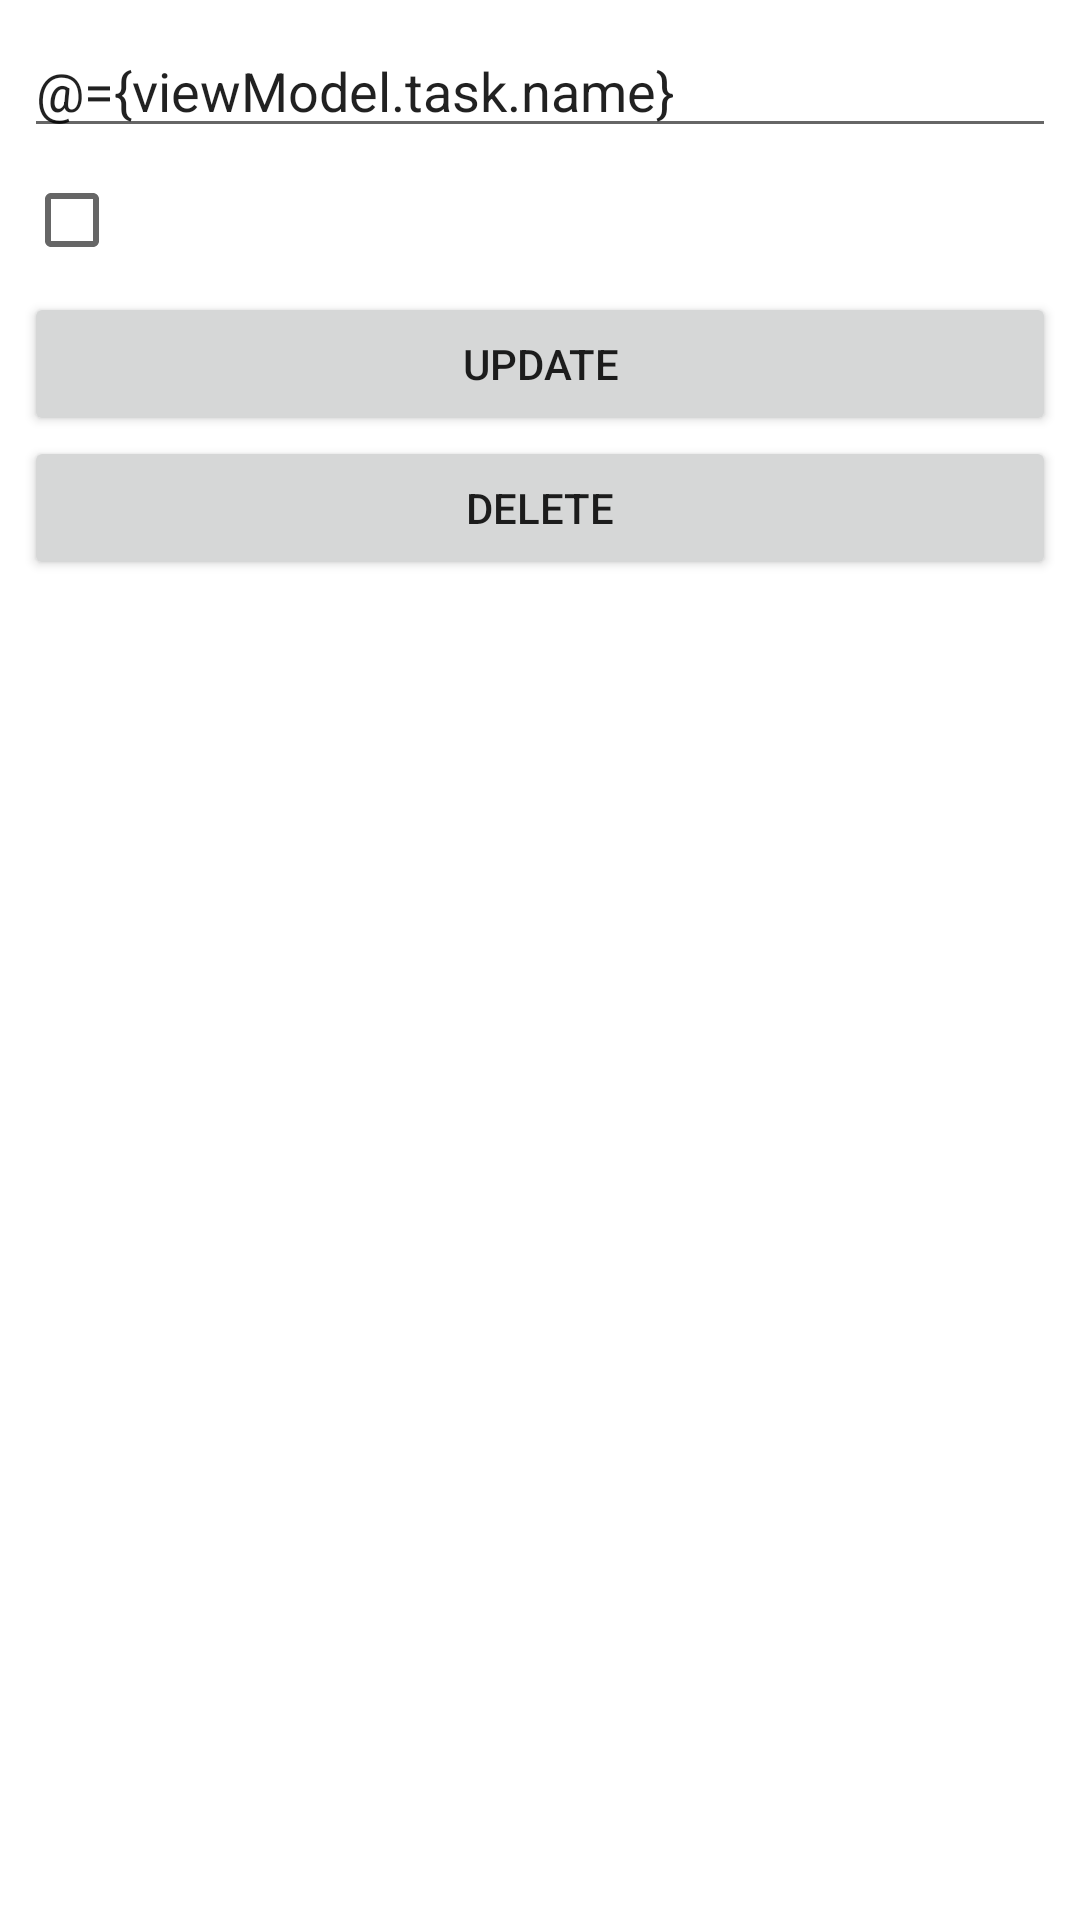

Android layout source for this screen:
<!-- AndroidManifest.xml: application theme Theme.KotlinTest -->
<!-- res/layout/fragment_edit_task.xml -->
<?xml version="1.0" encoding="utf-8"?>
<layout xmlns:android="http://schemas.android.com/apk/res/android"
    xmlns:tools="http://schemas.android.com/tools"
    tools:context=".room.EditTaskFragment">

    <data>
        <variable
            name="viewModel"
            type="com.example.kotlintest.room.EditTaskViewModel" />
    </data>

    <LinearLayout
        android:layout_width="match_parent"
        android:layout_height="match_parent"
        android:padding="8dp"
        android:orientation="vertical">

        <EditText
            android:id="@+id/edit_text_task"
            android:layout_width="match_parent"
            android:layout_height="wrap_content"
            android:text="@={viewModel.task.name}"/>

        <CheckBox
            android:layout_width="match_parent"
            android:layout_height="wrap_content"
            android:checked="@={viewModel.task.completed}"/>

        <Button
            android:id="@+id/button3"
            android:layout_width="match_parent"
            android:layout_height="wrap_content"
            android:onClick="@{ ()-> viewModel.updateTask()}"
            android:text="Update" />

        <Button
            android:id="@+id/button4"
            android:layout_width="match_parent"
            android:layout_height="wrap_content"
            android:onClick="@{ ()-> viewModel.deleteTask()}"
            android:text="Delete" />


    </LinearLayout>

</layout>
<!-- resources referenced by this layout -->
<resources>
  <style name="Theme.KotlinTest" parent="Theme.MaterialComponents.DayNight.NoActionBar">
          
          <item name="colorPrimary">@color/purple_500</item>
          <item name="colorPrimaryVariant">@color/purple_700</item>
          <item name="colorOnPrimary">@color/white</item>
          
          <item name="colorSecondary">@color/teal_200</item>
          <item name="colorSecondaryVariant">@color/teal_700</item>
          <item name="colorOnSecondary">@color/black</item>
          
          <item name="android:statusBarColor" tools:targetApi="l">?attr/colorPrimaryVariant</item>
          
      </style>
  <!-- not gathered from this repository: default colours our renderer supplied (Android Studio template values) -->
  <color name="purple_500">#FF6200EE</color>
  <color name="purple_700">#FF3700B3</color>
  <color name="teal_200">#FF03DAC5</color>
  <color name="teal_700">#FF018786</color>
  <color name="black">#FF000000</color>
  <color name="white">#FFFFFFFF</color>
</resources>
